Photos from the image-classification dataset "images" in the GitHub repository SriniMaiya/ECG-Signal-Classification. Its 3 classes are: ARR, CHF, NSR.

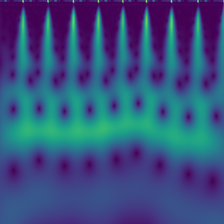
Label: ARR

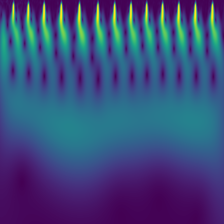
Label: NSR

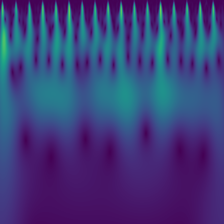
Label: NSR

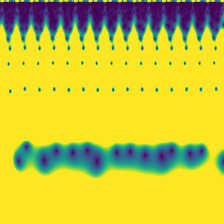
Label: CHF

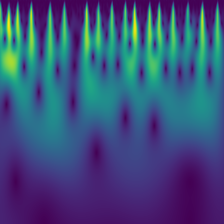
Label: ARR

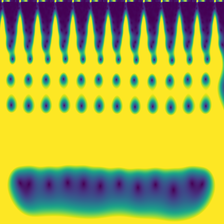
Label: CHF
